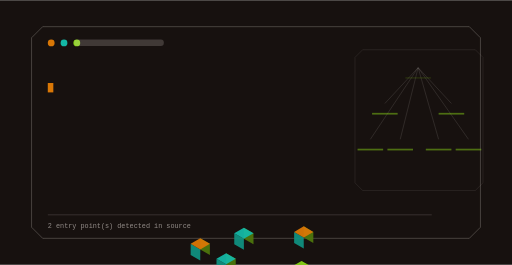
t = 0.00 s
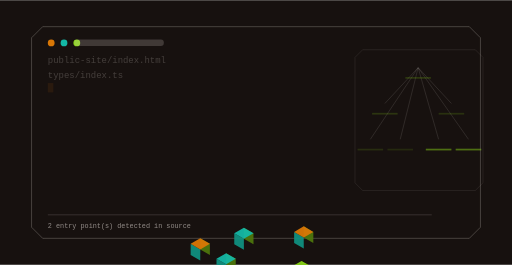
t = 1.63 s
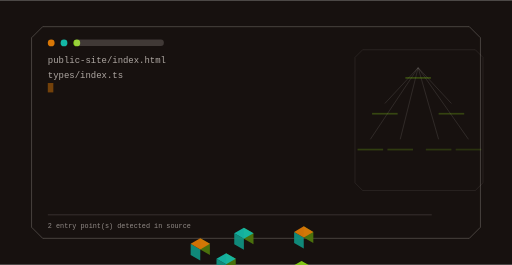
t = 3.43 s
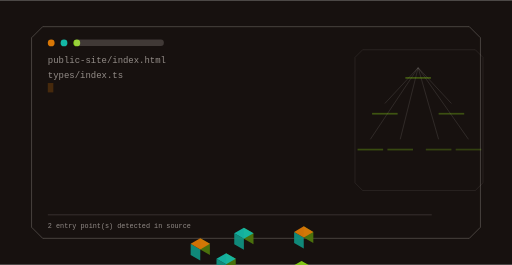
t = 4.85 s
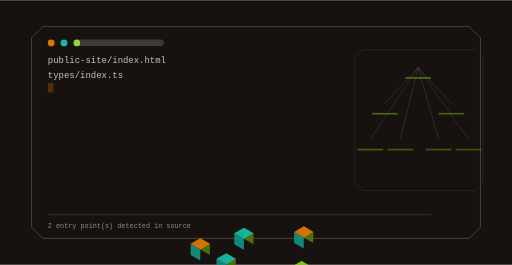
t = 6.68 s
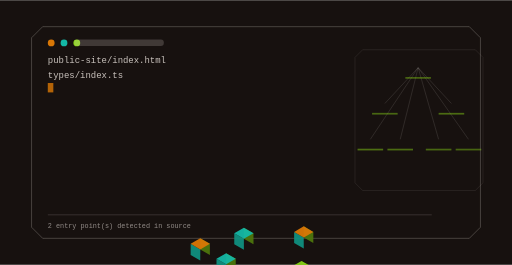
t = 8.50 s

The animated SVG that drew these frames (rendered in a browser with its animation timeline set to each time). Animation: 10 SMIL elements (animate=10); frames cover the first 8.50 s, repeats indefinitely.

<svg xmlns="http://www.w3.org/2000/svg" viewBox="0 0 1200 620" width="1200" height="620" role="img" aria-label="valuedsociety command surface">
<title>valuedsociety command surface</title>
<rect width="1200" height="620" fill="#17110f"/>
<defs><linearGradient id="gt" x1="0" y1="0" x2="1" y2="1"><stop offset="0%" stop-color="#d97706"/><stop offset="100%" stop-color="#14b8a6"/></linearGradient></defs><path d="M100.00,62.00 H1100.00 L1126.00,88.00 V532.00 L1100.00,558.00 H100.00 L74.00,532.00 V88.00 Z" fill="none" stroke="rgba(246,239,233,0.300)" stroke-width="2.00" opacity="0.85"/><circle cx="120.00" cy="100.00" r="8.00" fill="#d97706" opacity="1.00"/><circle cx="150.00" cy="100.00" r="8.00" fill="#14b8a6" opacity="1.00"/><circle cx="180.00" cy="100.00" r="8.00" fill="#84cc16" opacity="1.00"/><rect x="174.00" y="92.00" width="210.00" height="15.00" rx="7.00" fill="rgba(246,239,233,0.180)" opacity="1.00"/><text x="112" y="148" font-family="ui-monospace,SFMono-Regular,Menlo,monospace" font-size="21" fill="rgba(246,239,233,0.800)" opacity="0">public-site/index.html<animate attributeName="opacity" values="0;1;1;0" dur="1.5s" begin="0.0s" repeatCount="indefinite" /></text><text x="112" y="182" font-family="ui-monospace,SFMono-Regular,Menlo,monospace" font-size="21" fill="rgba(246,239,233,0.800)" opacity="0">types/index.ts<animate attributeName="opacity" values="0;1;1;0" dur="1.5s" begin="1.5s" repeatCount="indefinite" /></text><rect x="112" y="194" width="13" height="22" fill="#d97706"><animate attributeName="opacity" values="1;0;1" dur="1.05s" begin="0s" repeatCount="indefinite" /></rect><path d="M850.00,116.00 H1114.00 L1132.00,134.00 V428.00 L1114.00,446.00 H850.00 L832.00,428.00 V134.00 Z" fill="none" stroke="rgba(246,239,233,0.180)" stroke-width="1.40" opacity="0.70"/><line x1="980.00" y1="158.00" x2="902.00" y2="242.00" stroke="rgba(246,239,233,0.300)" stroke-width="1.60" opacity="0.55"/><line x1="980.00" y1="158.00" x2="1058.00" y2="242.00" stroke="rgba(246,239,233,0.300)" stroke-width="1.60" opacity="0.55"/><line x1="980.00" y1="158.00" x2="868.00" y2="326.00" stroke="rgba(246,239,233,0.300)" stroke-width="1.60" opacity="0.55"/><line x1="980.00" y1="158.00" x2="938.00" y2="326.00" stroke="rgba(246,239,233,0.300)" stroke-width="1.60" opacity="0.55"/><line x1="980.00" y1="158.00" x2="1028.00" y2="326.00" stroke="rgba(246,239,233,0.300)" stroke-width="1.60" opacity="0.55"/><line x1="980.00" y1="158.00" x2="1098.00" y2="326.00" stroke="rgba(246,239,233,0.300)" stroke-width="1.60" opacity="0.55"/><polygon points="711.87,556.00 734.39,569.00 734.39,543.00 711.87,530.00" fill="#4d760d" opacity="0.95"/><polygon points="689.36,569.00 711.87,582.00 711.87,556.00 689.36,543.00" fill="#109081" opacity="0.95"/><polygon points="711.87,530.00 734.39,543.00 711.87,556.00 689.36,543.00" fill="#d97706" opacity="0.95"/><g><rect x="950.00" y="180.00" width="60.00" height="4.00" rx="0.00" fill="rgba(132,204,22,0.500)" opacity="1.00"/><animate attributeName="opacity" values="0.25;1.0;0.25" dur="14.6s" begin="0.0s" repeatCount="indefinite" /></g><polygon points="571.58,559.00 594.09,572.00 594.09,546.00 571.58,533.00" fill="#4d760d" opacity="0.95"/><polygon points="549.06,572.00 571.58,585.00 571.58,559.00 549.06,546.00" fill="#109081" opacity="0.95"/><polygon points="571.58,533.00 594.09,546.00 571.58,559.00 549.06,546.00" fill="#14b8a6" opacity="0.95"/><g><rect x="872.00" y="264.00" width="60.00" height="4.00" rx="0.00" fill="rgba(132,204,22,0.500)" opacity="1.00"/><animate attributeName="opacity" values="0.25;1.0;0.25" dur="14.6s" begin="0.4s" repeatCount="indefinite" /></g><polygon points="706.68,637.00 729.19,650.00 729.19,624.00 706.68,611.00" fill="#4d760d" opacity="0.95"/><polygon points="684.16,650.00 706.68,663.00 706.68,637.00 684.16,624.00" fill="#109081" opacity="0.95"/><polygon points="706.68,611.00 729.19,624.00 706.68,637.00 684.16,624.00" fill="#84cc16" opacity="0.95"/><g><rect x="1028.00" y="264.00" width="60.00" height="4.00" rx="0.00" fill="rgba(132,204,22,0.500)" opacity="1.00"/><animate attributeName="opacity" values="0.25;1.0;0.25" dur="14.6s" begin="0.8s" repeatCount="indefinite" /></g><polygon points="469.39,584.00 491.90,597.00 491.90,571.00 469.39,558.00" fill="#4d760d" opacity="0.95"/><polygon points="446.87,597.00 469.39,610.00 469.39,584.00 446.87,571.00" fill="#109081" opacity="0.95"/><polygon points="469.39,558.00 491.90,571.00 469.39,584.00 446.87,571.00" fill="#d97706" opacity="0.95"/><g><rect x="838.00" y="348.00" width="60.00" height="4.00" rx="0.00" fill="rgba(132,204,22,0.500)" opacity="1.00"/><animate attributeName="opacity" values="0.25;1.0;0.25" dur="14.6s" begin="1.2000000000000002s" repeatCount="indefinite" /></g><polygon points="530.01,619.00 552.52,632.00 552.52,606.00 530.01,593.00" fill="#4d760d" opacity="0.95"/><polygon points="507.49,632.00 530.01,645.00 530.01,619.00 507.49,606.00" fill="#109081" opacity="0.95"/><polygon points="530.01,593.00 552.52,606.00 530.01,619.00 507.49,606.00" fill="#14b8a6" opacity="0.95"/><g><rect x="908.00" y="348.00" width="60.00" height="4.00" rx="0.00" fill="rgba(132,204,22,0.500)" opacity="1.00"/><animate attributeName="opacity" values="0.25;1.0;0.25" dur="14.6s" begin="1.6s" repeatCount="indefinite" /></g><polygon points="607.95,664.00 630.47,677.00 630.47,651.00 607.95,638.00" fill="#4d760d" opacity="0.95"/><polygon points="585.43,677.00 607.95,690.00 607.95,664.00 585.43,651.00" fill="#109081" opacity="0.95"/><polygon points="607.95,638.00 630.47,651.00 607.95,664.00 585.43,651.00" fill="#84cc16" opacity="0.95"/><g><rect x="998.00" y="348.00" width="60.00" height="4.00" rx="0.00" fill="rgba(132,204,22,0.500)" opacity="1.00"/><animate attributeName="opacity" values="0.25;1.0;0.25" dur="14.6s" begin="2.0s" repeatCount="indefinite" /></g><polygon points="668.57,699.00 691.09,712.00 691.09,686.00 668.57,673.00" fill="#4d760d" opacity="0.95"/><polygon points="646.05,712.00 668.57,725.00 668.57,699.00 646.05,686.00" fill="#109081" opacity="0.95"/><polygon points="668.57,673.00 691.09,686.00 668.57,699.00 646.05,686.00" fill="#d97706" opacity="0.95"/><g><rect x="1068.00" y="348.00" width="60.00" height="4.00" rx="0.00" fill="rgba(132,204,22,0.500)" opacity="1.00"/><animate attributeName="opacity" values="0.25;1.0;0.25" dur="14.6s" begin="2.4000000000000004s" repeatCount="indefinite" /></g><rect x="112.00" y="502.00" width="900.00" height="2.00" rx="0.00" fill="rgba(246,239,233,0.160)" opacity="1.00"/><text x="112" y="534" font-family="ui-monospace,Menlo,monospace" font-size="16" fill="rgba(246,239,233,0.550)">2 entry point(s) detected in source</text>
</svg>
